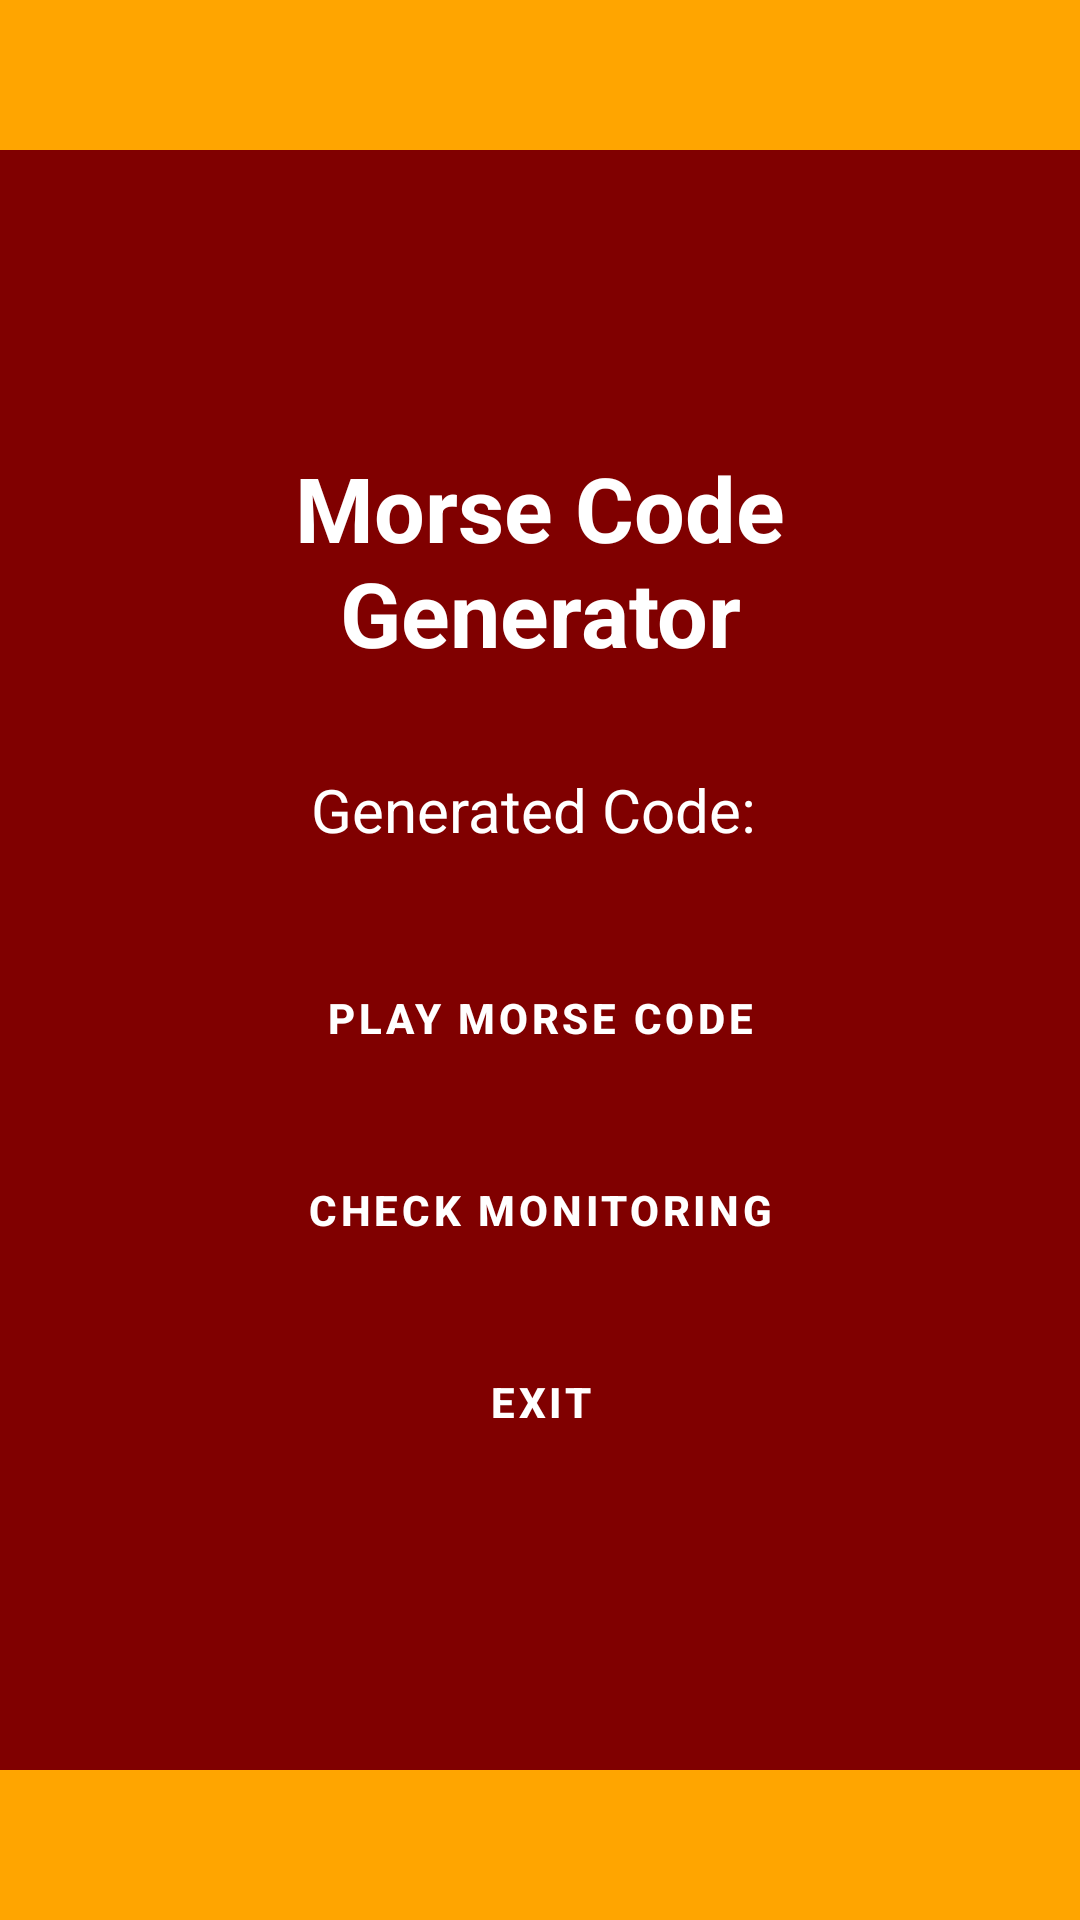

Here is an Android app screen rendered from its layout file. Give the layout XML and the strings, colors and styles it references.
<!-- AndroidManifest.xml: application theme Theme.LIMOSafe -->
<!-- res/layout/fragment_mc.xml -->
<?xml version="1.0" encoding="utf-8"?>
<androidx.constraintlayout.widget.ConstraintLayout xmlns:android="http://schemas.android.com/apk/res/android"
    xmlns:app="http://schemas.android.com/apk/res-auto"
    android:layout_width="match_parent"
    android:layout_height="match_parent"
    android:background="#800000">

    
    <View
        android:id="@+id/topBar"
        android:layout_width="match_parent"
        android:layout_height="50dp"
        android:background="#FFA500"
        app:layout_constraintTop_toTopOf="parent"/>

    
    <View
        android:id="@+id/bottomBar"
        android:layout_width="match_parent"
        android:layout_height="50dp"
        android:background="#FFA500"
        app:layout_constraintBottom_toBottomOf="parent"/>

    <LinearLayout
        android:layout_width="match_parent"
        android:layout_height="wrap_content"
        android:orientation="vertical"
        android:gravity="center"
        android:layout_marginHorizontal="32dp"
        app:layout_constraintBottom_toBottomOf="parent"
        app:layout_constraintEnd_toEndOf="parent"
        app:layout_constraintStart_toStartOf="parent"
        app:layout_constraintTop_toTopOf="parent">

        <TextView
            android:id="@+id/titleText"
            android:layout_width="wrap_content"
            android:layout_height="wrap_content"
            android:text="Morse Code Generator"
            android:textColor="@color/white"
            android:textSize="30sp"
            android:textStyle="bold"
            android:gravity="center" />

        <TextView
            android:id="@+id/generatedCodeText"
            android:layout_width="wrap_content"
            android:layout_height="wrap_content"
            android:layout_marginTop="32dp"
            android:text="Generated Code: "
            android:textColor="@color/white"
            android:textSize="20sp"
            android:gravity="center" />

        <Button
            android:id="@+id/playMorseButton"
            android:layout_width="wrap_content"
            android:layout_height="wrap_content"
            android:layout_marginTop="32dp"
            style="@style/BlackButton"
            android:text="Play Morse Code"
            android:textStyle="bold"
            android:minWidth="200dp" />

        <Button
            android:id="@+id/checkMonitoringButton"
            android:layout_width="wrap_content"
            android:layout_height="wrap_content"
            android:layout_marginTop="16dp"
            style="@style/BlackButton"
            android:text="Check Monitoring"
            android:textStyle="bold"
            android:minWidth="200dp" />

        <Button
            android:id="@+id/exitButton"
            android:layout_width="wrap_content"
            android:layout_height="wrap_content"
            android:layout_marginTop="16dp"
            style="@style/BlackButton"
            android:text="Exit"
            android:textStyle="bold"
            android:minWidth="200dp" />

    </LinearLayout>

</androidx.constraintlayout.widget.ConstraintLayout>
<!-- resources referenced by this layout -->
<resources>
  <color name="white">#FFFFFFFF</color>
  <style name="BlackButton" parent="Widget.MaterialComponents.Button">
          <item name="backgroundTint">@android:color/black</item>
          <item name="android:textColor">@android:color/white</item>
          <item name="cornerRadius">25dp</item>
      </style>
  <style name="Theme.LIMOSafe" parent="Theme.MaterialComponents.DayNight.DarkActionBar">
          
          <item name="colorPrimary">@color/black</item>
          <item name="colorPrimaryVariant">@color/black</item>
          <item name="colorOnPrimary">@color/white</item>
  
          
          <item name="colorSecondary">@color/black</item>
          <item name="colorSecondaryVariant">@color/black</item>
          <item name="colorOnSecondary">@color/white</item>
  
          
          <item name="android:statusBarColor">?attr/colorPrimaryVariant</item>
  
          
          <item name="editTextStyle">@style/BlackTextEditText</item>
          <item name="android:editTextStyle">@style/BlackTextEditText</item>
  
          
          <item name="materialButtonStyle">@style/BlackButton</item>
      </style>
  <color name="black">#FF000000</color>
  <style name="BlackTextEditText" parent="Widget.AppCompat.EditText">
          <item name="android:textColor">@android:color/black</item>
          <item name="android:textColorHint">#808080</item>
          <item name="android:background">@android:color/white</item>
      </style>
</resources>
